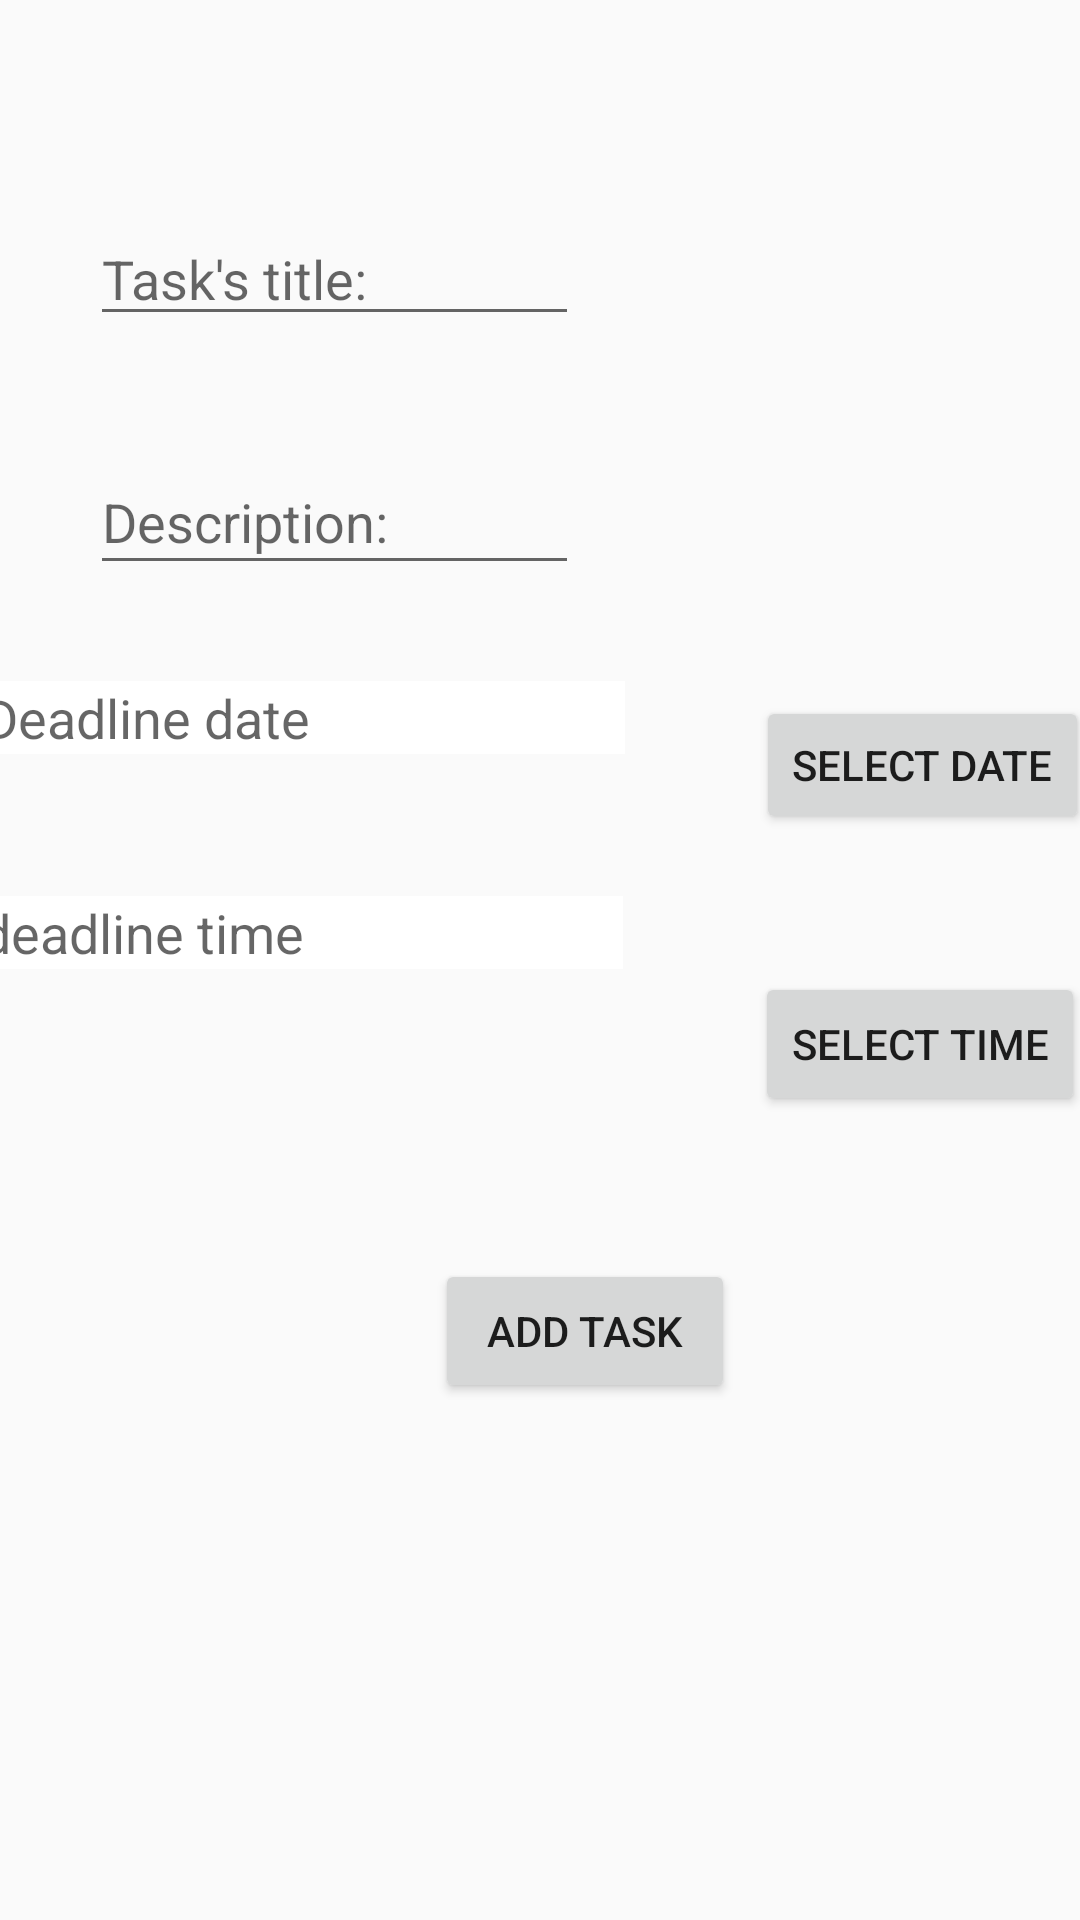

Reconstruct the res/layout file that produces this screen, plus the resources it refers to.
<!-- AndroidManifest.xml: application theme AppTheme -->
<!-- res/layout/activity_add_task.xml -->
<?xml version="1.0" encoding="utf-8"?>
<android.support.constraint.ConstraintLayout xmlns:android="http://schemas.android.com/apk/res/android"
    xmlns:app="http://schemas.android.com/apk/res-auto"
    xmlns:tools="http://schemas.android.com/tools"
    android:layout_width="match_parent"
    android:layout_height="match_parent"
    app:layout_behavior="@string/appbar_scrolling_view_behavior"
    tools:context=".AddTaskActivity"
    tools:showIn="@layout/activity_add_task"
    android:background="@drawable/background"


    >

    <EditText
        android:id="@+id/tasktitle"
        android:layout_width="match_parent"
        android:layout_height="41dp"
        android:layout_marginStart="30dp"
        android:layout_marginLeft="30dp"
        android:layout_marginTop="71dp"
        android:layout_marginEnd="167dp"
        android:layout_marginRight="167dp"
        android:autofillHints=""
        android:ems="10"
        android:hint="Task's title:"
        android:inputType="textPersonName"
        app:layout_constraintEnd_toEndOf="parent"
        app:layout_constraintStart_toStartOf="parent"
        app:layout_constraintTop_toTopOf="parent"

        />

    <EditText
        android:id="@+id/taskdescription"
        android:layout_width="match_parent"
        android:layout_height="45dp"
        android:layout_marginStart="30dp"
        android:layout_marginLeft="30dp"
        android:layout_marginTop="38dp"
        android:layout_marginEnd="167dp"
        android:layout_marginRight="167dp"
        android:ems="10"
        android:hint="Description:"
        android:inputType="textPersonName"
        app:layout_constraintEnd_toEndOf="parent"
        app:layout_constraintStart_toStartOf="parent"
        app:layout_constraintTop_toBottomOf="@+id/tasktitle"

        />


    <EditText
        android:id="@+id/in_date"
        android:layout_width="214dp"
        android:layout_height="wrap_content"
        android:layout_alignParentStart="true"
        android:layout_alignParentLeft="true"
        android:layout_alignParentTop="true"
        android:layout_marginStart="30dp"
        android:layout_marginLeft="30dp"
        android:layout_marginTop="32dp"
        android:layout_marginEnd="22dp"
        android:layout_marginRight="22dp"
        android:hint="Deadline date"
        app:layout_constraintEnd_toStartOf="@+id/btn_date"
        app:layout_constraintStart_toStartOf="parent"
        app:layout_constraintTop_toBottomOf="@+id/taskdescription"
        android:inputType="none"
        android:background="@color/semi"


        />

    <Button
        android:id="@+id/btn_date"
        android:layout_width="wrap_content"
        android:layout_height="46dp"
        android:layout_alignBottom="@+id/in_date"
        android:layout_marginStart="22dp"
        android:layout_marginLeft="22dp"
        android:layout_marginTop="226dp"
        android:layout_marginEnd="33dp"
        android:layout_marginRight="33dp"
        android:layout_marginBottom="20dp"
        android:layout_toEndOf="@+id/in_date"
        android:layout_toRightOf="@+id/in_date"
        android:text="SELECT DATE"
        app:layout_constraintBottom_toTopOf="@+id/btn_time"
        app:layout_constraintEnd_toEndOf="parent"
        app:layout_constraintStart_toEndOf="@+id/in_date"
        app:layout_constraintTop_toTopOf="parent" />

    <EditText
        android:id="@+id/in_time"
        android:layout_width="214dp"
        android:layout_height="wrap_content"
        android:layout_below="@+id/in_date"
        android:layout_alignParentStart="true"
        android:layout_alignParentLeft="true"
        android:layout_marginStart="30dp"
        android:layout_marginLeft="30dp"
        android:layout_marginTop="21dp"
        android:layout_marginEnd="22dp"
        android:layout_marginRight="22dp"
        android:hint="deadline time"
        app:layout_constraintBottom_toTopOf="@+id/addtask"
        app:layout_constraintEnd_toStartOf="@+id/btn_time"
        app:layout_constraintStart_toStartOf="parent"
        app:layout_constraintTop_toBottomOf="@+id/in_date"
        android:inputType="none"
        android:background="@color/semi"

        />

    <Button
        android:id="@+id/btn_time"
        android:layout_width="wrap_content"
        android:layout_height="wrap_content"
        android:layout_below="@+id/btn_date"
        android:layout_alignStart="@+id/btn_date"
        android:layout_alignLeft="@+id/btn_date"
        android:layout_marginStart="22dp"
        android:layout_marginLeft="22dp"
        android:layout_marginTop="20dp"
        android:layout_marginEnd="35dp"
        android:layout_marginRight="35dp"
        android:layout_marginBottom="262dp"
        android:text="SELECT TIME"
        app:layout_constraintBottom_toBottomOf="parent"
        app:layout_constraintEnd_toEndOf="parent"
        app:layout_constraintStart_toEndOf="@+id/in_time"
        app:layout_constraintTop_toBottomOf="@+id/btn_date" />

    <Button
        android:id="@+id/addtask"
        android:layout_width="100dp"
        android:layout_height="48dp"
        android:layout_marginStart="175dp"
        android:layout_marginLeft="175dp"
        android:layout_marginTop="70dp"
        android:layout_marginEnd="145dp"
        android:layout_marginRight="145dp"
        android:layout_marginBottom="146dp"
        android:text="Add task"
        app:layout_constraintBottom_toBottomOf="parent"
        app:layout_constraintEnd_toEndOf="parent"
        app:layout_constraintStart_toStartOf="parent"
        app:layout_constraintTop_toBottomOf="@+id/in_time" />
</android.support.constraint.ConstraintLayout>
<!-- resources referenced by this layout -->
<resources>
  <color name="semi">#ffff</color>
  <style name="AppTheme" parent="Theme.AppCompat.Light">
          
          <item name="colorPrimaryDark">@color/colorPrimaryDark</item>
          <item name="colorAccent">@color/colorAccent</item>
          <item name="colorPrimary">@color/colorPrimary</item>
      </style>
  <color name="colorPrimaryDark">#4B5053</color>
  <color name="colorAccent">#FF8383</color>
  <color name="colorPrimary">#ffff</color>
</resources>
